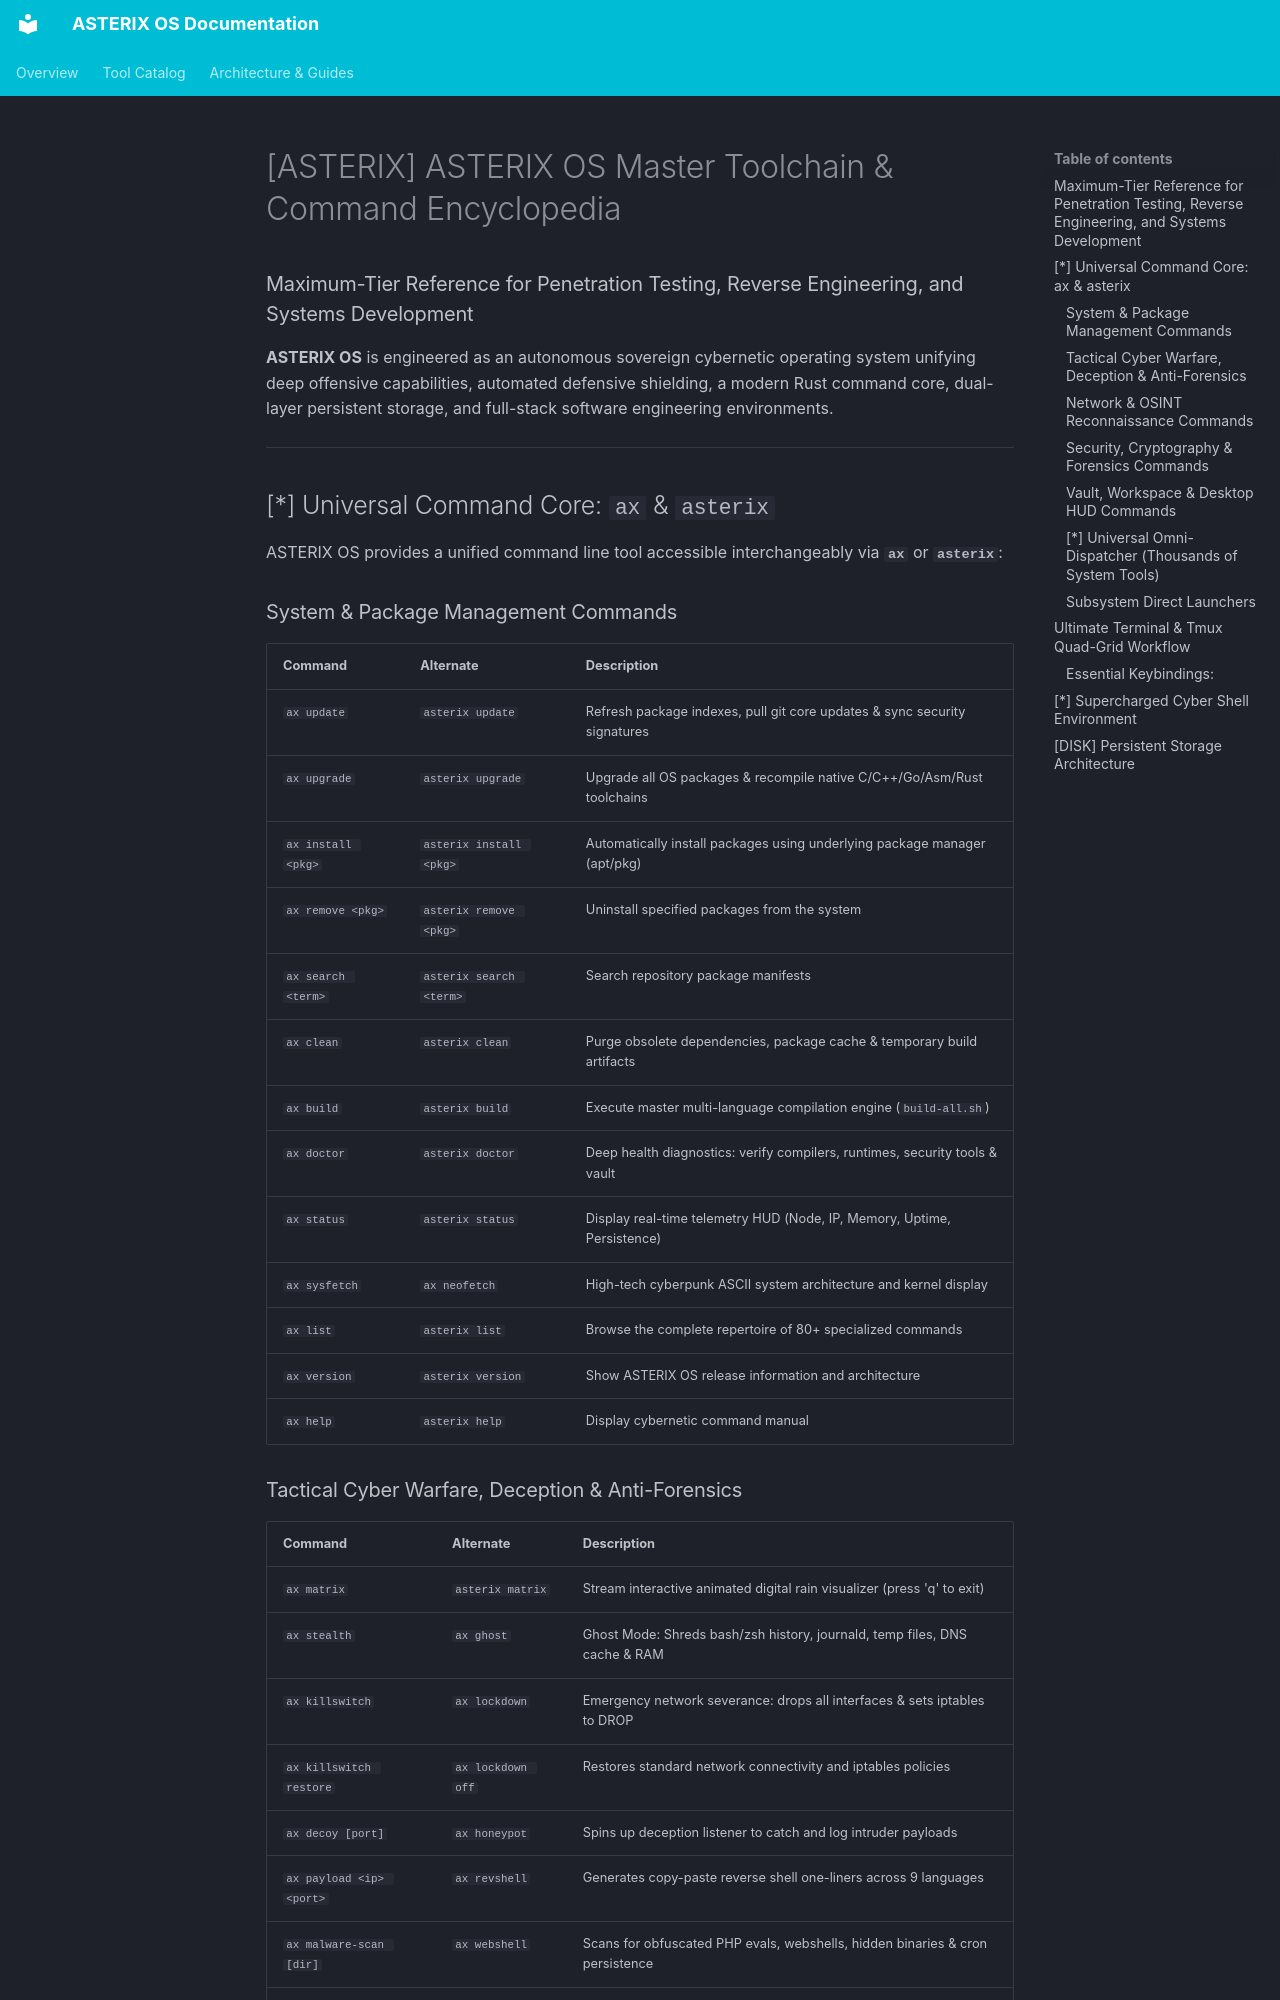

repository: NEXO-TECHNOLOGIES/ASTERIX-OS · page: MASTER_TOOLCHAIN_MANUAL/index.html · generator: mkdocs

# [ASTERIX] ASTERIX OS Master Toolchain & Command Encyclopedia
### Maximum-Tier Reference for Penetration Testing, Reverse Engineering, and Systems Development

**ASTERIX OS** is engineered as an autonomous sovereign cybernetic operating system unifying deep offensive capabilities, automated defensive shielding, a modern Rust command core, dual-layer persistent storage, and full-stack software engineering environments.

---

## [*] Universal Command Core: `ax` & `asterix`

ASTERIX OS provides a unified command line tool accessible interchangeably via **`ax`** or **`asterix`**:

### System & Package Management Commands
| Command | Alternate | Description |
| :--- | :--- | :--- |
| `ax update` | `asterix update` | Refresh package indexes, pull git core updates & sync security signatures |
| `ax upgrade` | `asterix upgrade` | Upgrade all OS packages & recompile native C/C++/Go/Asm/Rust toolchains |
| `ax install <pkg>` | `asterix install <pkg>` | Automatically install packages using underlying package manager (apt/pkg) |
| `ax remove <pkg>` | `asterix remove <pkg>` | Uninstall specified packages from the system |
| `ax search <term>` | `asterix search <term>` | Search repository package manifests |
| `ax clean` | `asterix clean` | Purge obsolete dependencies, package cache & temporary build artifacts |
| `ax build` | `asterix build` | Execute master multi-language compilation engine (`build-all.sh`) |
| `ax doctor` | `asterix doctor` | Deep health diagnostics: verify compilers, runtimes, security tools & vault |
| `ax status` | `asterix status` | Display real-time telemetry HUD (Node, IP, Memory, Uptime, Persistence) |
| `ax sysfetch` | `ax neofetch` | High-tech cyberpunk ASCII system architecture and kernel display |
| `ax list` | `asterix list` | Browse the complete repertoire of 80+ specialized commands |
| `ax version` | `asterix version` | Show ASTERIX OS release information and architecture |
| `ax help` | `asterix help` | Display cybernetic command manual |

### Tactical Cyber Warfare, Deception & Anti-Forensics
| Command | Alternate | Description |
| :--- | :--- | :--- |
| `ax matrix` | `asterix matrix` | Stream interactive animated digital rain visualizer (press 'q' to exit) |
| `ax stealth` | `ax ghost` | Ghost Mode: Shreds bash/zsh history, journald, temp files, DNS cache & RAM |
| `ax killswitch` | `ax lockdown` | Emergency network severance: drops all interfaces & sets iptables to DROP |
| `ax killswitch restore` | `ax lockdown off` | Restores standard network connectivity and iptables policies |
| `ax decoy [port]` | `ax honeypot` | Spins up deception listener to catch and log intruder payloads |
| `ax payload <ip> <port>` | `ax revshell` | Generates copy-paste reverse shell one-liners across 9 languages |
| `ax malware-scan [dir]` | `ax webshell` | Scans for obfuscated PHP evals, webshells, hidden binaries & cron persistence |
| `ax tor-status` | `ax tor` | Audits Tor onion routing, verifies SOCKS5 proxy & tests for leaks |
| `ax quote` | `ax ethos` | Dispenses classic hacker philosophy and cyberpunk literature ethos |
